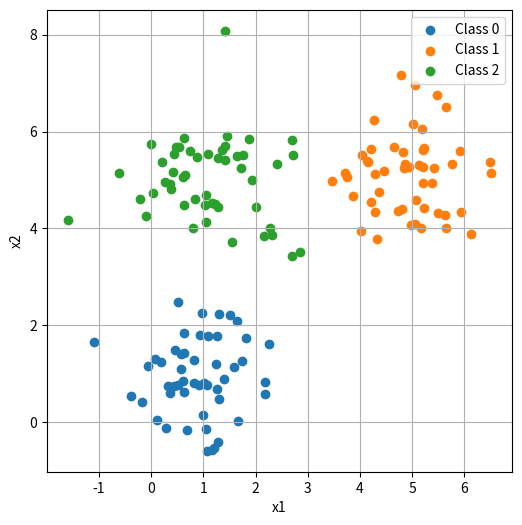

Write Python code to recreate this figure. (Note: this script raises an exception after producing the figure.)
import numpy as np
import matplotlib.pyplot as plt

# データの生成
np.random.seed(42)
data_number = 150

X0 = np.random.randn(50, 2) * 0.8 + np.array([1, 1])
X1 = np.random.randn(50, 2) * 0.8 + np.array([5, 5])
X2 = np.random.randn(50, 2) * 0.8 + np.array([1, 5])

X = np.vstack([X0, X1, X2])
y = np.array([0]*50 + [1]*50 + [2]*50)

# データの可視化
plt.figure(figsize=(6, 6))
for cls, label in zip([0, 1, 2], ["Class 0", "Class 1", "Class 2"]):
    mask = y == cls
    plt.scatter(X[mask, 0], X[mask, 1], label=label)
plt.xlabel("x1")
plt.ylabel("x2")
plt.legend()
plt.grid(True)
plt.show()

# 決定木の実装
# Gini不純度の計算
def gini(y):
    classes, counts = np.unique(y, return_counts=True)
    probs = counts / len(y)
    return 1 - np.sum(probs ** 2)

# 最も多いクラスを返す関数
def most_common(y):
    classes, counts = np.unique(y, return_counts=True)
    return classes[np.argmax(counts)]

# 情報利得の計算
def information_gain(X_col, y, threshold):
    parent_gini = gini(y)

    left_mask = X_col <= threshold
    left_y  = y[left_mask]
    right_y = y[~left_mask]

    if len(left_y) == 0 or len(right_y) == 0:
        return 0

    n = len(y)
    child_gini = (len(left_y) / n) * gini(left_y) + (len(right_y) / n) * gini(right_y)

    return parent_gini - child_gini

# 最適な分割を見つける関数
def best_split(X, y):
  best_gain = -1
  best_feature = None
  best_threshold = None

  for feature in range(X.shape[1]):
        thresholds = np.unique(X[:, feature])
        for threshold in thresholds:
            gain = information_gain(X[:, feature], y, threshold)
        if gain > best_gain:
            best_gain = gain
            best_feature = feature
            best_threshold = threshold

  return best_feature, best_threshold

# 決定木の構築
def build_tree(X, y, depth, max_depth=5, min_samples_split=2):
    n_samples = len(y)

    if depth >= max_depth or n_samples < min_samples_split or len(np.unique(y)) == 1:
        return {"leaf": True, "value": most_common(y)}

    best_feature, best_threshold = best_split(X, y)

    if best_feature is None:
        return {"leaf": True, "value": most_common(y)}

    left_mask = X[:, best_feature] <= best_threshold
    left_tree  = build_tree(X[left_mask],  y[left_mask],  depth + 1, max_depth, min_samples_split)
    right_tree = build_tree(X[~left_mask], y[~left_mask], depth + 1, max_depth, min_samples_split)

    return {
        "leaf": False,
        "feature": best_feature,
        "threshold": best_threshold,
        "left": left_tree,
        "right": right_tree
    }

# 予測関数
def predict_one(x, node):
    if node["leaf"]:
        return node["value"]
    if x[node["feature"]] <= node["threshold"]:
        return predict_one(x, node["left"])
    else:
        return predict_one(x, node["right"])

# 複数のサンプルに対する予測関数
def predict(X, tree):
    return np.array([predict_one(x, tree) for x in X])

# 決定木の構築
tree = build_tree(X, y, depth=0, max_depth=5)

# 決定境界の可視化
x1_range = np.linspace(X[:, 0].min() - 1, X[:, 0].max() + 1, 200)
x2_range = np.linspace(X[:, 1].min() - 1, X[:, 1].max() + 1, 200)
X1_grid, X2_grid = np.meshgrid(x1_range, x2_range)

grid = np.c_[X1_grid.ravel(), X2_grid.ravel()]
Z = predict(grid, tree).reshape(X1_grid.shape)

plt.figure(figsize=(6, 6))
plt.contourf(X1_grid, X2_grid, Z, alpha=0.4, cmap="Set1")
for cls, label in zip([0, 1, 2], ["Class 0", "Class 1", "Class 2"]):
    mask = y == cls
    plt.scatter(X[mask, 0], X[mask, 1], label=label)
plt.xlabel("x1")
plt.ylabel("x2")
plt.legend()
plt.grid(True)
plt.title("Decision Tree Boundary")
plt.show()

# モデルの評価
y_pred = predict(X, tree)
accuracy = np.sum(y_pred == y) / len(y)
print(f"Accuracy: {accuracy:.4f}")

# max_depthを変化させたときの精度の変化をプロット
accuracies = []
depths = range(1, 11)

for max_depth in depths:
    tree = build_tree(X, y, depth=0, max_depth=max_depth)
    y_pred = predict(X, tree)
    accuracy = np.sum(y_pred == y) / len(y)
    accuracies.append(accuracy)

plt.figure(figsize=(6, 4))
plt.plot(depths, accuracies, marker="o")
plt.xlabel("max_depth")
plt.ylabel("Accuracy")
plt.title("max_depth vs Accuracy")
plt.grid(True)
plt.show()

# 混同行列の作成
n_classes = 3
cm = np.zeros((n_classes, n_classes), dtype=int)
for true, pred in zip(y, y_pred):
    cm[true][pred] += 1

# 混同行列の可視化
plt.figure(figsize=(5, 4))
plt.imshow(cm, cmap="Blues")
plt.colorbar()
plt.xlabel("Predicted")
plt.ylabel("True")
plt.title("Confusion Matrix")
for i in range(n_classes):
    for j in range(n_classes):
        plt.text(j, i, cm[i][j], ha="center", va="center", color="black")
plt.xticks([0, 1, 2], ["Class 0", "Class 1", "Class 2"])
plt.yticks([0, 1, 2], ["Class 0", "Class 1", "Class 2"])
plt.show()
